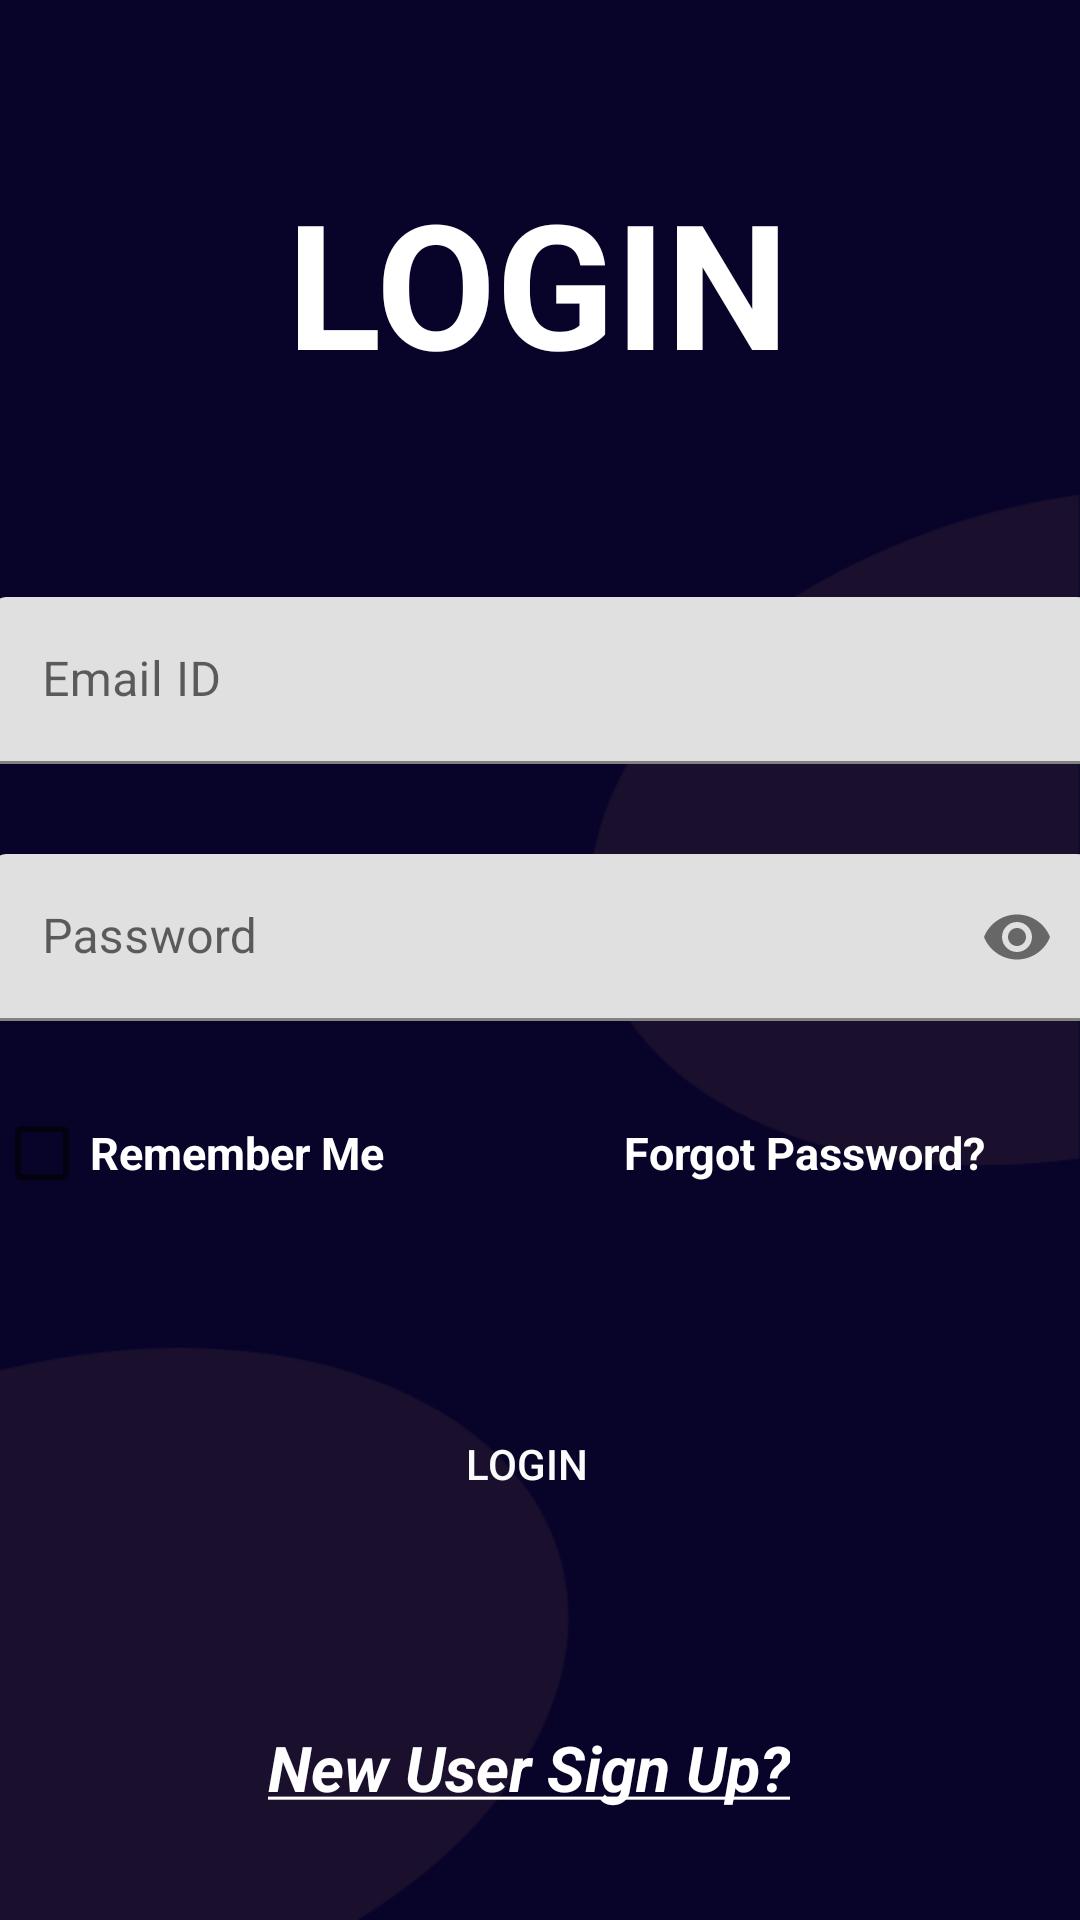

Write the Android layout XML for this screen, with the resource values it uses.
<!-- AndroidManifest.xml: application theme Theme.UpscZindabaad -->
<!-- res/layout/activity_login_g.xml -->
<?xml version="1.0" encoding="utf-8"?>
<ScrollView xmlns:android="http://schemas.android.com/apk/res/android"
    xmlns:app="http://schemas.android.com/apk/res-auto"
    xmlns:tools="http://schemas.android.com/tools"
    android:layout_width="match_parent"
    android:layout_height="match_parent"
    android:background="@drawable/signinbg"
    tools:context=".loginActivityG">
<androidx.constraintlayout.widget.ConstraintLayout
    android:layout_width="match_parent"
    android:layout_height="match_parent">

    <TextView
        android:id="@+id/loginTv"
        android:layout_width="wrap_content"
        android:layout_height="wrap_content"
        android:text="Login"

        android:textAllCaps="true"
        android:textColor="@color/white"
        android:textSize="58sp"
        android:textStyle="bold"
        app:layout_constraintBottom_toBottomOf="parent"
        app:layout_constraintEnd_toEndOf="parent"
        app:layout_constraintHorizontal_bias="0.497"
        app:layout_constraintStart_toStartOf="parent"
        app:layout_constraintTop_toTopOf="parent"
        app:layout_constraintVertical_bias="0.102"
        android:transitionName="topTextViewTransition"/>

    <LinearLayout
        android:id="@+id/linearLayout"
        android:layout_width="365dp"
        android:layout_height="217dp"
        android:layout_marginLeft="20dp"
        android:layout_marginRight="20dp"
        android:orientation="vertical"
        app:layout_constraintBottom_toBottomOf="parent"
        app:layout_constraintEnd_toEndOf="parent"
        app:layout_constraintHorizontal_bias="0.497"
        app:layout_constraintStart_toStartOf="parent"
        app:layout_constraintTop_toBottomOf="@+id/loginTv"
        app:layout_constraintVertical_bias="0.246">

        <com.google.android.material.textfield.TextInputLayout
            android:layout_width="match_parent"
            android:layout_height="wrap_content"

            android:hint="Email ID"
            app:hintTextColor="@color/purple_700">

            <com.google.android.material.textfield.TextInputEditText
                android:id="@+id/emailg"
                android:layout_width="match_parent"
                android:layout_height="match_parent"
                android:inputType="textEmailAddress"
                android:textColor="#040D3E"
                android:textColorHint="@color/black"
                android:transitionName="emailTransition" />


        </com.google.android.material.textfield.TextInputLayout>


        <com.google.android.material.textfield.TextInputLayout
            android:layout_width="match_parent"
            android:layout_height="wrap_content"
            android:layout_marginTop="30dp"

            android:hint="Password"
            app:hintTextColor="@color/purple_700"
            app:passwordToggleEnabled="true">

            <com.google.android.material.textfield.TextInputEditText
                android:id="@+id/passwordg"
                android:layout_width="match_parent"
                android:layout_height="match_parent"
                android:inputType="textPassword"
                android:textColor="#040D3E"
                android:textColorHint="@color/black"
                android:transitionName="passwordTransition" />


        </com.google.android.material.textfield.TextInputLayout>

        <LinearLayout
            android:layout_width="wrap_content"
            android:layout_height="wrap_content"
            android:layout_marginTop="20dp"
            android:orientation="horizontal">


            <CheckBox
                android:id="@+id/checkBoxg"
                android:layout_width="wrap_content"
                android:layout_height="wrap_content"
                android:text="Remember Me"
                android:textColor="@color/white"
                android:textSize="15sp"
                android:textStyle="bold"
                tools:layout_editor_absoluteX="47dp"
                tools:layout_editor_absoluteY="548dp" />


            <TextView
                android:layout_width="wrap_content"
                android:layout_height="wrap_content"
                android:layout_marginLeft="80dp"
                android:onClick="forgotPassword"
                android:text="Forgot Password?"
                android:textColor="@color/white"
                android:textSize="15sp"
                android:textStyle="bold" />


        </LinearLayout>


    </LinearLayout>

    <Button
        android:id="@+id/signupBttn"
        android:layout_width="wrap_content"
        android:layout_height="wrap_content"
        android:background="@drawable/bttn_background"
        android:onClick="loging"
        android:text="Login"
        android:textColor="#FBFBFB"
        app:layout_constraintBottom_toBottomOf="parent"
        app:layout_constraintEnd_toEndOf="parent"
        app:layout_constraintHorizontal_bias="0.483"
        app:layout_constraintStart_toStartOf="parent"
        app:layout_constraintTop_toBottomOf="@+id/linearLayout"
        app:layout_constraintVertical_bias="0.309"
        android:transitionName="bttnTransition"/>

    <TextView
        android:id="@+id/signuptext"
        android:layout_width="wrap_content"
        android:layout_height="wrap_content"
        android:onClick="SignUp"
        android:text="@string/signuo"

        android:textColor="@color/white"
        android:textSize="21sp"

        android:textStyle="italic|bold"
        android:transitionName="textviewTransition"
        app:layout_constraintBottom_toBottomOf="parent"
        app:layout_constraintEnd_toEndOf="parent"
        app:layout_constraintHorizontal_bias="0.481"
        app:layout_constraintStart_toStartOf="parent"
        app:layout_constraintTop_toBottomOf="@+id/signupBttn"
        app:layout_constraintVertical_bias="0.797" />

    <ProgressBar
        android:id="@+id/progressBarg"
        android:visibility="invisible"
        style="?android:attr/progressBarStyle"
        android:layout_width="wrap_content"
        android:layout_height="wrap_content"
        app:layout_constraintBottom_toTopOf="@+id/signupBttn"
        app:layout_constraintEnd_toEndOf="parent"
        app:layout_constraintHorizontal_bias="0.5"
        app:layout_constraintStart_toStartOf="parent"
        app:layout_constraintTop_toBottomOf="@+id/linearLayout" />

</androidx.constraintlayout.widget.ConstraintLayout>
</ScrollView>
<!-- resources referenced by this layout -->
<resources>
  <color name="black">#FF000000</color>
  <color name="purple_700">#FF3700B3</color>
  <color name="white">#FFFFFFFF</color>
  <!-- drawable signinbg: png bitmap (drawable, 27350 bytes) -->
  <string name="signuo"><u>New User Sign Up?</u></string>
  <style name="Theme.UpscZindabaad" parent="Theme.MaterialComponents.DayNight.NoActionBar">
          
          <item name="colorPrimary">@color/purple_500</item>
          <item name="colorPrimaryVariant">@color/purple_700</item>
          <item name="colorOnPrimary">@color/white</item>
          
          <item name="colorSecondary">@color/teal_200</item>
          <item name="colorSecondaryVariant">@color/teal_700</item>
          <item name="colorOnSecondary">@color/black</item>
          
          <item name="android:statusBarColor" tools:targetApi="l">?attr/colorPrimaryVariant</item>
  
          <item name="android:windowActivityTransitions">true</item>
          
      </style>
  <color name="purple_500">#15AFC2</color>
  <color name="teal_200">#FF03DAC5</color>
  <color name="teal_700">#FF018786</color>
</resources>
